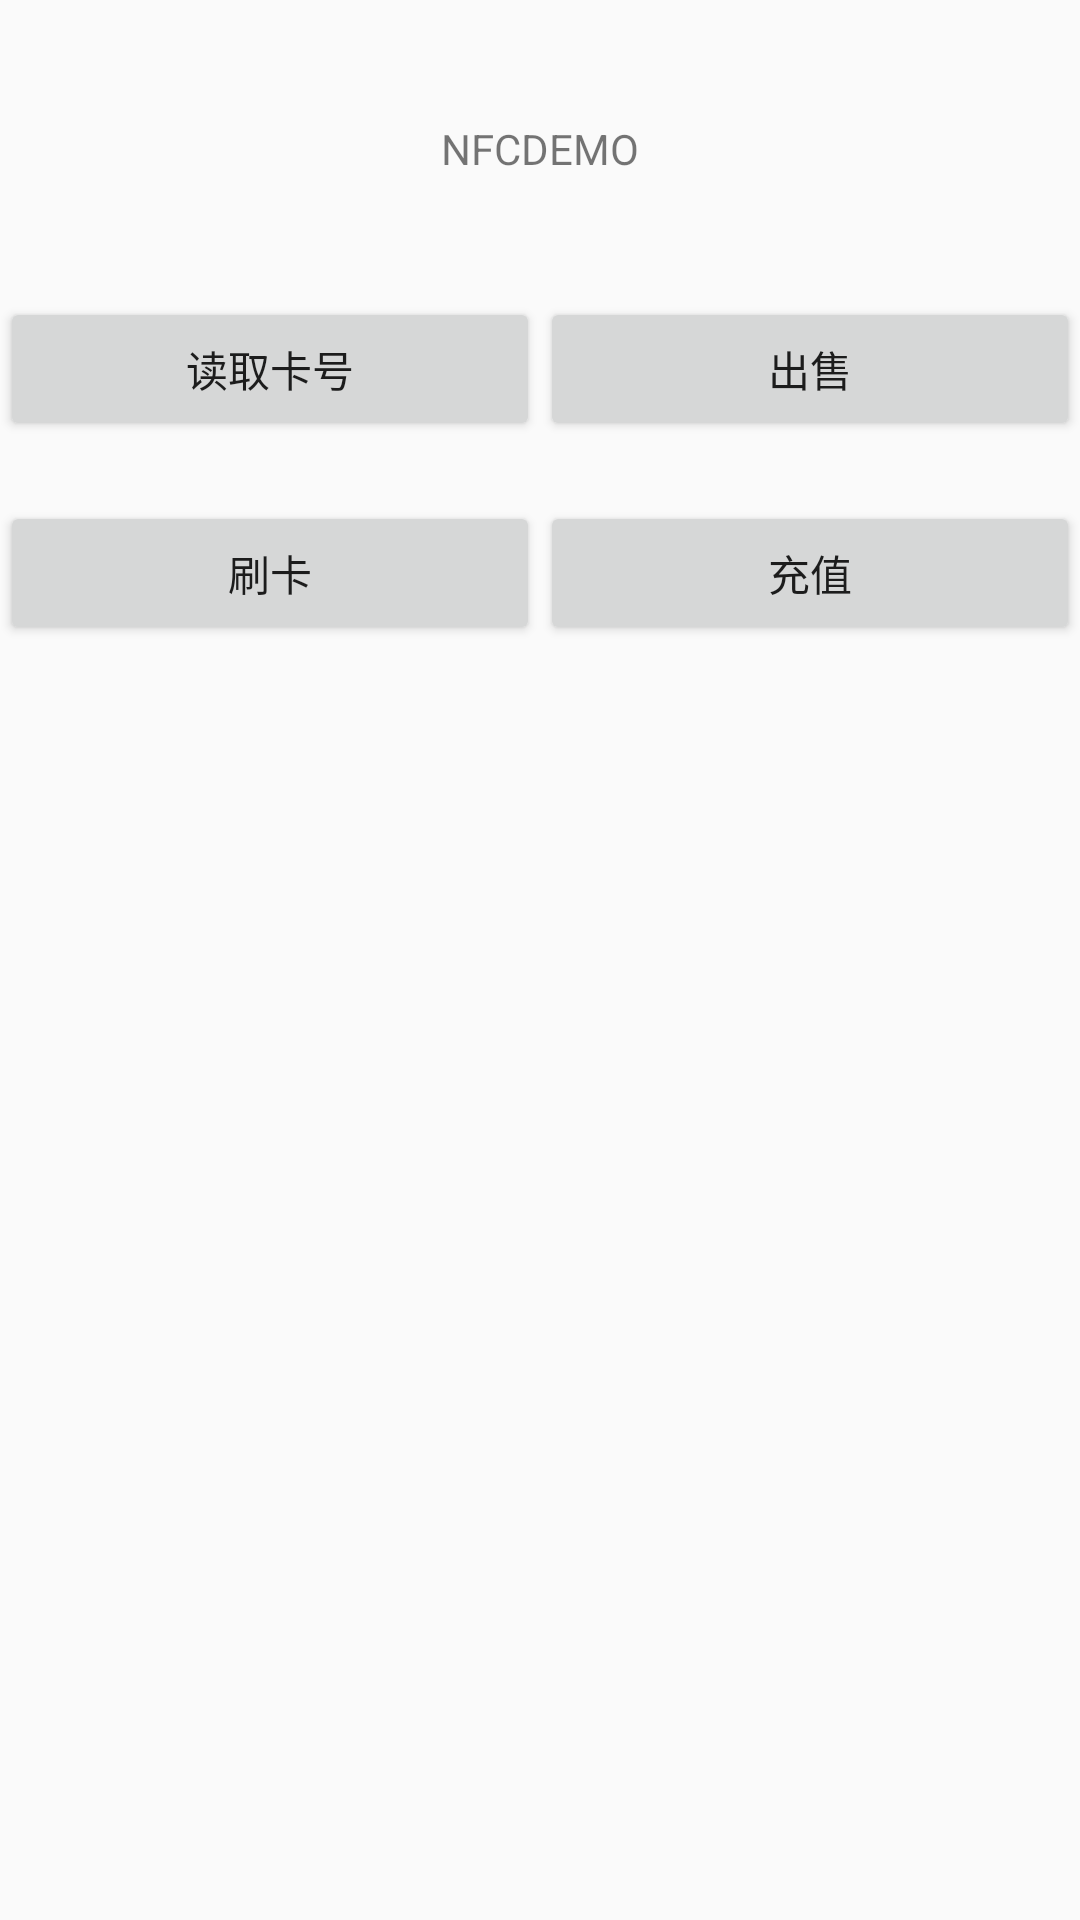

This screen was rendered from an Android layout file. Write that file and the resources it references.
<!-- AndroidManifest.xml: application theme AppTheme -->
<!-- res/layout/activity_main.xml -->
<?xml version="1.0" encoding="utf-8"?>
<LinearLayout
    android:id="@+id/activity_main"
    xmlns:android="http://schemas.android.com/apk/res/android"
    xmlns:tools="http://schemas.android.com/tools"
    android:layout_width="match_parent"
    android:layout_height="match_parent"
    android:orientation="vertical"
    tools:context="com.demo.nfc.MainActivity">

    <TextView
        android:id="@+id/tv_text"
        android:layout_width="wrap_content"
        android:layout_height="wrap_content"
        android:layout_gravity="center_horizontal"
        android:layout_marginTop="40dp"
        android:text="@string/app_name"/>

    <LinearLayout
        android:layout_width="match_parent"
        android:layout_height="wrap_content"
        android:orientation="horizontal"
        android:layout_marginTop="40dp">

        <Button
            android:id="@+id/btn_readCarNo"
            android:layout_width="wrap_content"
            android:layout_height="wrap_content"
            android:layout_weight="1"
            android:text="读取卡号"/>

        <Button
            android:id="@+id/btn_sell"
            android:layout_width="wrap_content"
            android:layout_height="wrap_content"
            android:layout_weight="1"
            android:text="出售"/>

    </LinearLayout>

    <LinearLayout
        android:layout_width="match_parent"
        android:layout_height="wrap_content"
        android:orientation="horizontal"
        android:layout_marginTop="20dp">

        <Button
            android:id="@+id/btn_pay"
            android:layout_width="wrap_content"
            android:layout_height="wrap_content"
            android:layout_weight="1"
            android:text="刷卡"/>

        <Button
            android:id="@+id/btn_charge"
            android:layout_width="wrap_content"
            android:layout_height="wrap_content"
            android:layout_weight="1"
            android:text="充值"/>

    </LinearLayout>

</LinearLayout>
<!-- resources referenced by this layout -->
<resources>
  <string name="app_name">NFCDEMO</string>
  <style name="AppTheme" parent="Theme.AppCompat.Light.DarkActionBar">
          
          <item name="colorPrimary">@color/colorPrimary</item>
          <item name="colorPrimaryDark">@color/colorPrimaryDark</item>
          <item name="colorAccent">@color/colorAccent</item>
      </style>
  <!-- not gathered from this repository: default colours our renderer supplied (Android Studio template values) -->
  <color name="colorPrimary">#FF6200EE</color>
  <color name="colorPrimaryDark">#FF3700B3</color>
  <color name="colorAccent">#FF03DAC5</color>
</resources>
